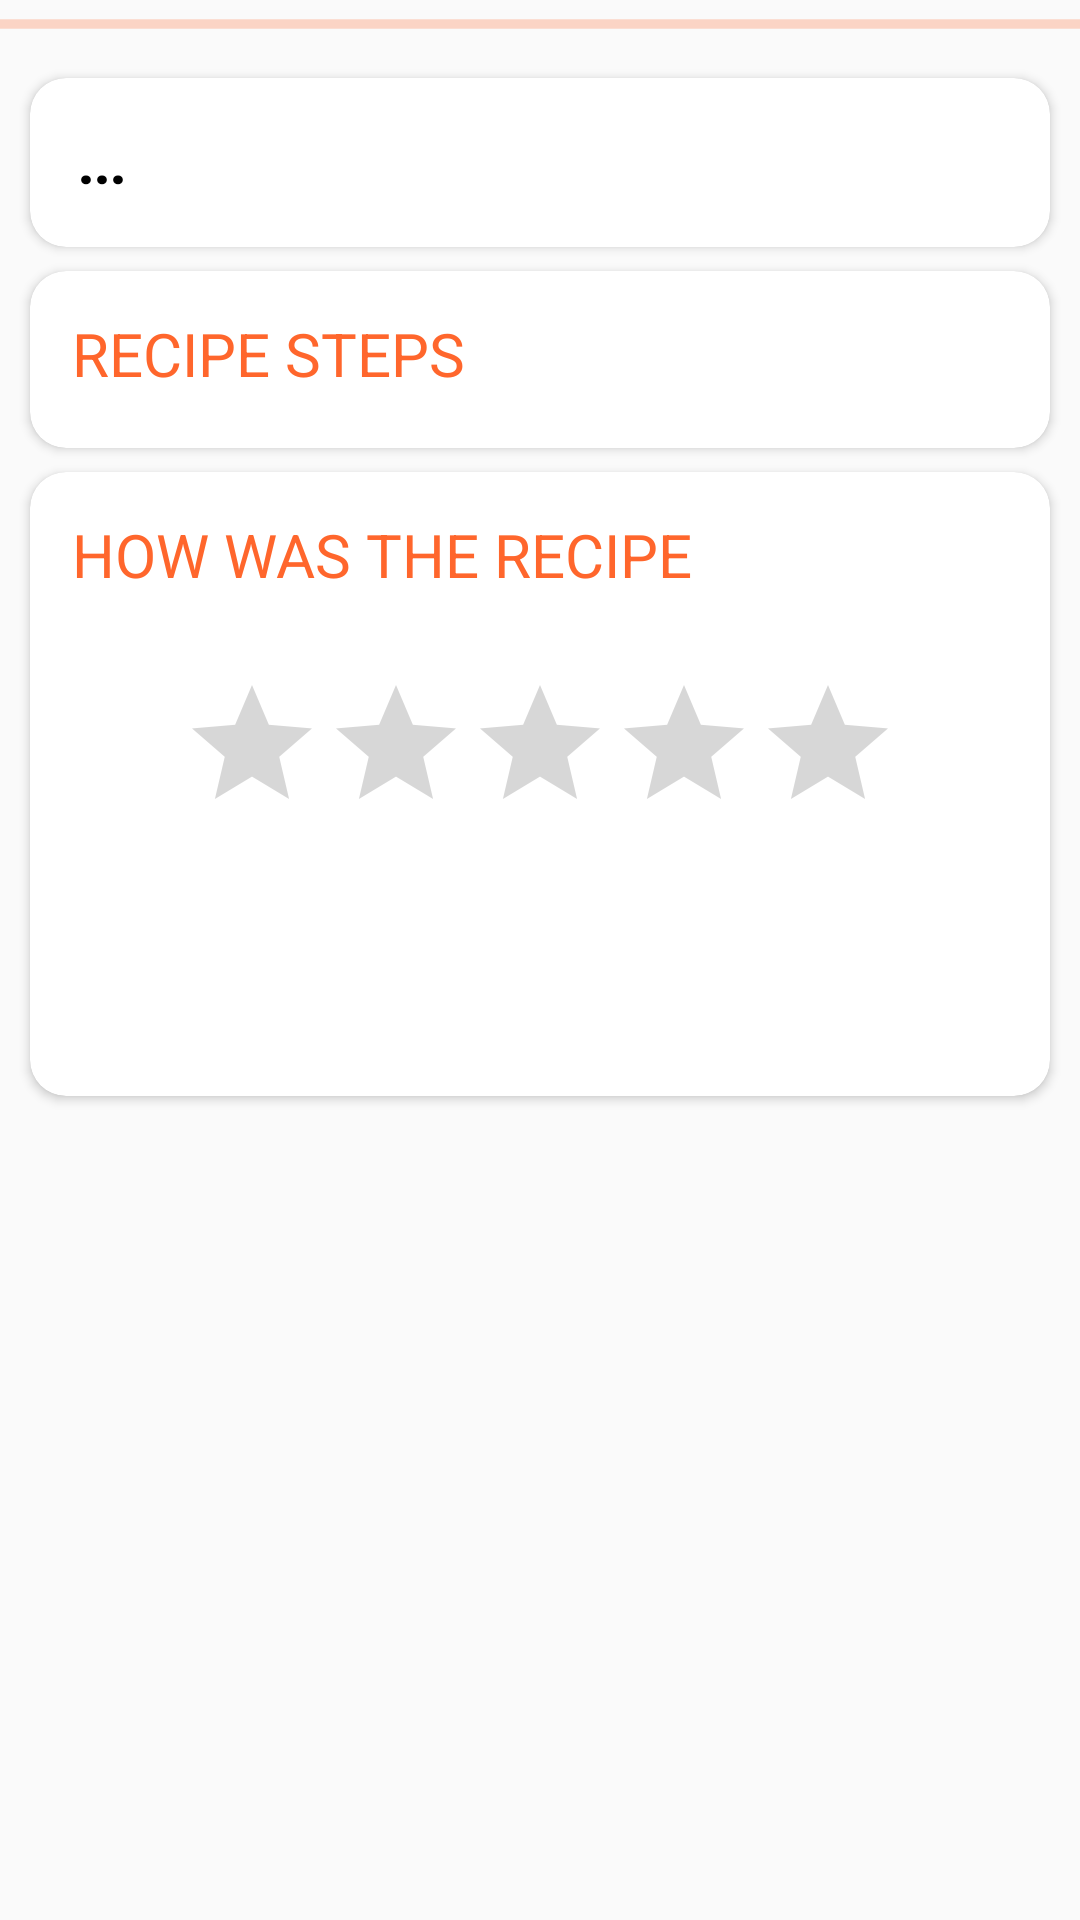

Write the Android layout XML for this screen, with the resource values it uses.
<!-- AndroidManifest.xml: activity theme Theme.AppCompat.Light.DarkActionBar -->
<!-- res/layout/activity_display_recipe_steps.xml -->
<?xml version="1.0" encoding="utf-8"?>
<ScrollView xmlns:android="http://schemas.android.com/apk/res/android"
    xmlns:app="http://schemas.android.com/apk/res-auto"
    xmlns:tools="http://schemas.android.com/tools"
    android:layout_width="match_parent"
    android:layout_height="match_parent"
    android:orientation="vertical"
    android:scrollbars="vertical"
    tools:context=".DisplayRecipeStepsActivity">

    <LinearLayout
        android:layout_width="match_parent"
        android:layout_height="wrap_content"
        android:orientation="vertical">

        <ImageView
            android:id="@+id/recipeStepDetailsImageView"
            android:layout_width="match_parent"
            android:layout_height="wrap_content"
            android:transitionName="recipeImageForTransition"
            android:scaleType="fitXY"
            android:adjustViewBounds="true"/>

        <ProgressBar
            android:id="@+id/recipeStepDetailsProgressBar"
            android:layout_width="match_parent"
            android:layout_height="wrap_content"
            style="@style/Widget.AppCompat.ProgressBar.Horizontal"
            android:indeterminate="true"
            android:max="100"
            android:visibility="visible"
            android:indeterminateTint="@color/orange"/>

        <androidx.cardview.widget.CardView
            android:layout_width="match_parent"
            android:layout_height="wrap_content"
            android:layout_marginLeft="10dp"
            android:layout_marginTop="10dp"
            android:layout_marginRight="10dp"
            app:cardCornerRadius="12dp">

            <TextView
                android:id="@+id/recipestepDetailsTitleTextView"
                android:layout_width="wrap_content"
                android:layout_height="wrap_content"
                android:fontFamily="sans-serif-black"
                android:padding="16dp"
                android:text="..."
                android:transitionName="recipeTitleForTransition"
                android:textColor="@color/black"
                android:textSize="18sp" />

        </androidx.cardview.widget.CardView>

        <androidx.cardview.widget.CardView
            android:layout_width="match_parent"
            android:layout_height="wrap_content"
            android:layout_marginLeft="10dp"
            android:layout_marginTop="8dp"
            android:layout_marginRight="10dp"
            app:cardCornerRadius="12dp">

            <LinearLayout
                android:id="@+id/recipeStepsLinearLayout"
                android:layout_width="match_parent"
                android:layout_height="wrap_content"
                android:orientation="vertical"
                android:padding="14dp">

                <TextView
                    android:layout_width="match_parent"
                    android:layout_height="wrap_content"
                    android:layout_marginBottom="4dp"
                    android:text="RECIPE STEPS"
                    android:textColor="@color/orange"
                    android:textSize="20sp" />

            </LinearLayout>

        </androidx.cardview.widget.CardView>

        <androidx.cardview.widget.CardView
            android:layout_width="match_parent"
            android:layout_height="wrap_content"
            android:layout_marginLeft="10dp"
            android:layout_marginTop="8dp"
            android:layout_marginRight="10dp"
            android:layout_marginBottom="8dp"
            app:cardCornerRadius="12dp">

            <LinearLayout
                android:layout_width="match_parent"
                android:layout_height="wrap_content"
                android:orientation="vertical"
                android:padding="14dp">

                <TextView
                    android:layout_width="match_parent"
                    android:layout_height="wrap_content"
                    android:layout_marginBottom="4dp"
                    android:text="HOW WAS THE RECIPE"
                    android:textColor="@color/orange"
                    android:textSize="20sp" />

                <ProgressBar
                    android:id="@+id/feedbackProgressBar"
                    style="?android:attr/progressBarStyle"
                    android:layout_width="match_parent"
                    android:layout_height="wrap_content"
                    android:layout_marginTop="10dp"
                    android:indeterminate="true"
                    android:indeterminateTint="@android:color/holo_blue_dark"
                    android:visibility="gone" />

                <TextView
                    android:layout_margin="24dp"
                    android:id="@+id/feedbackDoneTextView"
                    android:layout_width="wrap_content"
                    android:layout_height="wrap_content"
                    android:text="Thanks for your feedback. \nWe will use your feedback to make Snap Recipes more better."
                    android:visibility="gone"
                    android:textAlignment="center"/>


                <RatingBar
                    android:id="@+id/dishRatingBar"
                    android:layout_width="wrap_content"
                    android:layout_height="wrap_content"
                    android:progressTint="@color/yellow"
                    android:secondaryProgressTint="@color/yellow"
                    android:layout_gravity="center_horizontal"
                    android:stepSize="1"
                    android:layout_margin="22dp"/>

                <Button
                    android:id="@+id/ratingSubmitButton"
                    android:layout_width="120dp"
                    android:layout_height="wrap_content"
                    android:text="Submit"
                    android:onClick="submitRating"
                    android:textColor="@color/white"
                    android:layout_gravity="center_horizontal"
                    android:background="@drawable/custom_red_button"
                    />




            </LinearLayout>
        </androidx.cardview.widget.CardView>

    </LinearLayout>


</ScrollView>
<!-- resources referenced by this layout -->
<resources>
  <color name="black">#000000</color>
  <color name="orange">#FF662C</color>
  <color name="white">#FFFFFF</color>
  <color name="yellow">#fbc711</color>
</resources>
